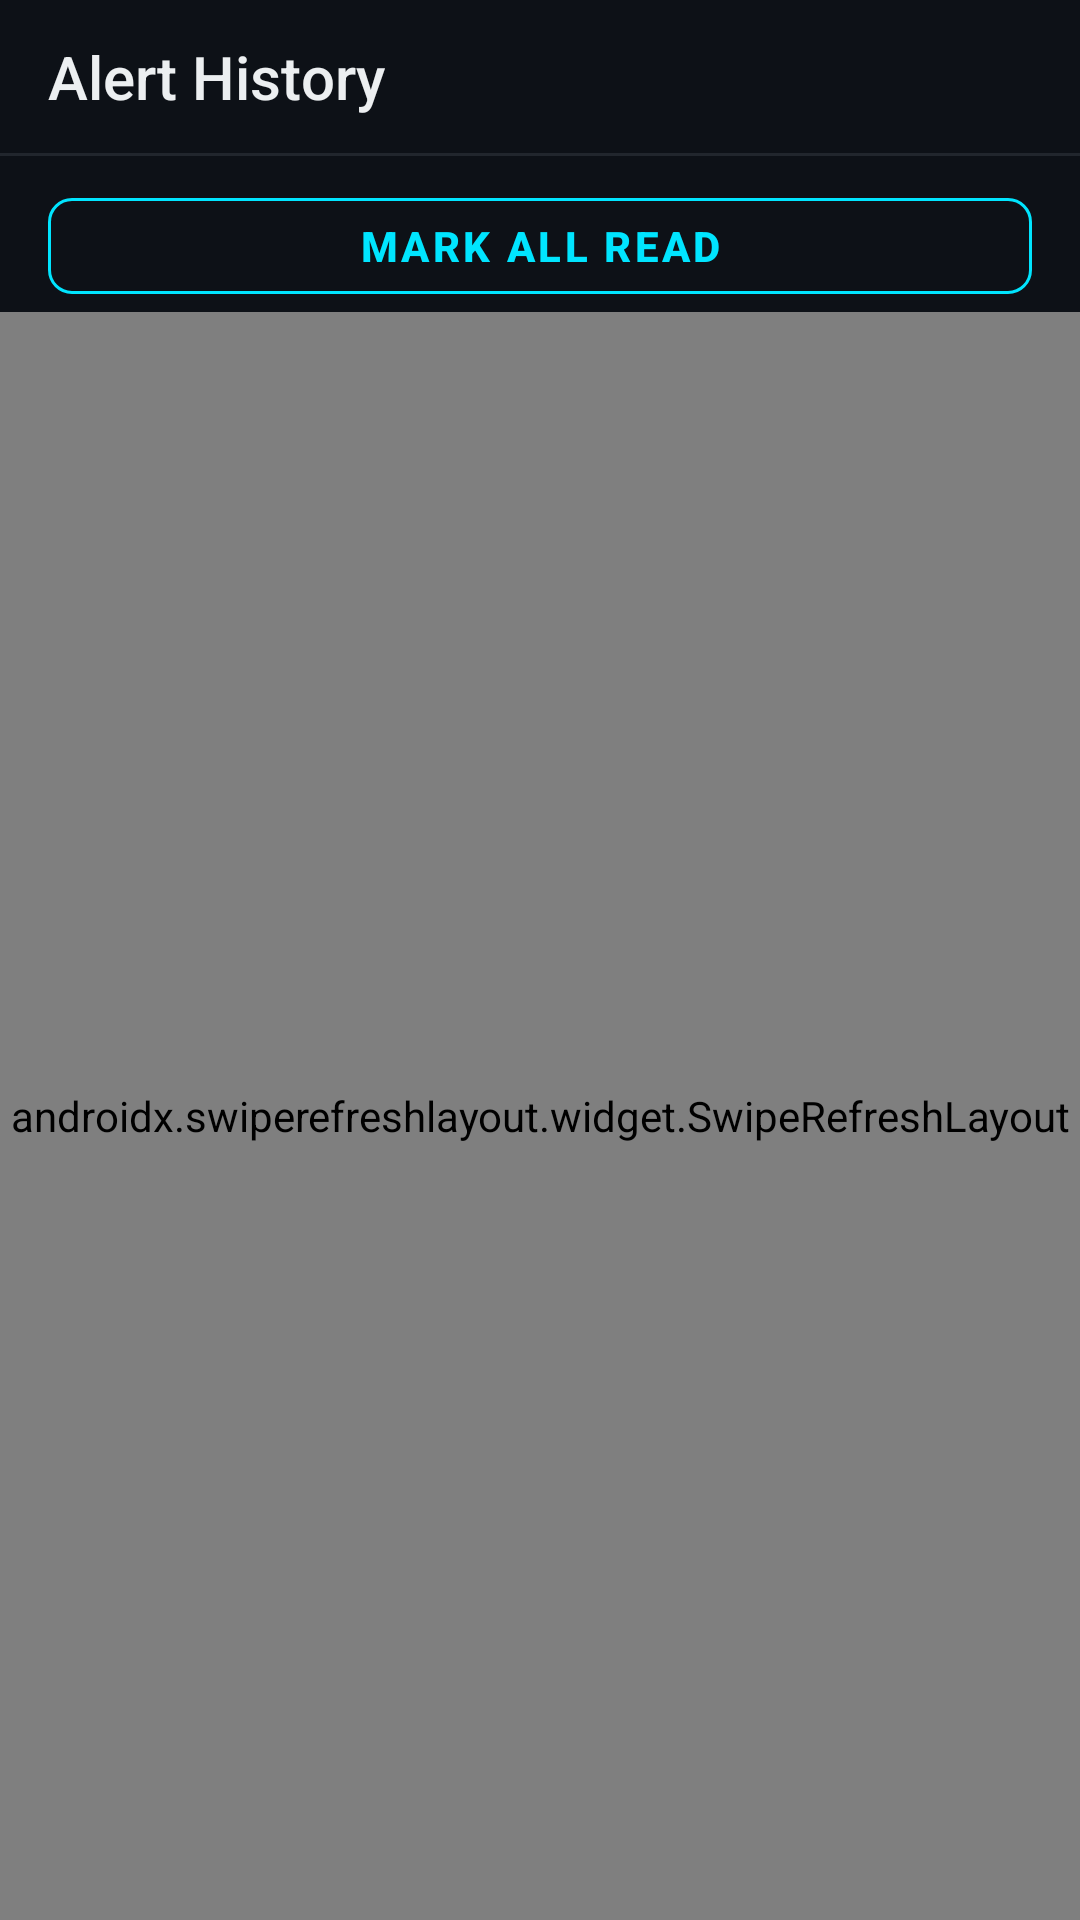

This screen was rendered from an Android layout file. Write that file and the resources it references.
<!-- AndroidManifest.xml: application theme Theme.IRIS -->
<!-- res/layout/fragment_alerts.xml -->
<?xml version="1.0" encoding="utf-8"?>
<androidx.constraintlayout.widget.ConstraintLayout
    xmlns:android="http://schemas.android.com/apk/res/android"
    xmlns:app="http://schemas.android.com/apk/res-auto"
    android:layout_width="match_parent"
    android:layout_height="match_parent"
    android:background="@color/iris_primary">

    
    <LinearLayout
        android:id="@+id/headerLayout"
        android:layout_width="match_parent"
        android:layout_height="wrap_content"
        android:orientation="horizontal"
        android:gravity="center_vertical"
        android:paddingLeft="16dp" android:paddingRight="16dp"
        android:paddingTop="12dp" android:paddingBottom="12dp"
        app:layout_constraintTop_toTopOf="parent">

        <TextView
            android:layout_width="0dp"
            android:layout_weight="1"
            android:layout_height="wrap_content"
            android:text="Alert History"
            android:textColor="@color/iris_text_primary"
            android:textSize="20sp"
            android:fontFamily="sans-serif-medium" />

        <TextView
            android:id="@+id/tvUnreadCount"
            android:layout_width="wrap_content"
            android:layout_height="wrap_content"
            android:textColor="@color/iris_text_secondary"
            android:textSize="13sp" />

    </LinearLayout>

    <View
        android:id="@+id/divider"
        android:layout_width="match_parent"
        android:layout_height="1dp"
        android:background="@color/iris_divider"
        app:layout_constraintTop_toBottomOf="@+id/headerLayout" />

    
    <com.google.android.material.button.MaterialButton
        android:id="@+id/btnAcknowledgeAll"
        style="@style/Widget.IRIS.Button.Outlined"
        android:layout_width="match_parent"
        android:layout_height="44dp"
        android:layout_marginStart="16dp" android:layout_marginEnd="16dp"
        android:layout_marginTop="8dp"
        android:text="@string/btn_acknowledge_all"
        app:layout_constraintTop_toBottomOf="@+id/divider" />

    
    <LinearLayout
        android:id="@+id/layoutEmpty"
        android:layout_width="wrap_content"
        android:layout_height="wrap_content"
        android:orientation="vertical"
        android:gravity="center"
        android:visibility="gone"
        app:layout_constraintTop_toTopOf="parent"
        app:layout_constraintBottom_toBottomOf="parent"
        app:layout_constraintStart_toStartOf="parent"
        app:layout_constraintEnd_toEndOf="parent">

        <ImageView
            android:layout_width="64dp"
            android:layout_height="64dp"
            android:src="@drawable/ic_iris_eye"
            android:tint="@color/iris_text_secondary"
            android:alpha="0.4" />

        <TextView
            android:layout_width="wrap_content"
            android:layout_height="wrap_content"
            android:layout_marginTop="12dp"
            android:text="@string/label_no_alert_history"
            android:textColor="@color/iris_text_secondary"
            android:textSize="15sp"
            android:gravity="center" />

    </LinearLayout>

    
    <androidx.swiperefreshlayout.widget.SwipeRefreshLayout
        android:id="@+id/swipeRefresh"
        android:layout_width="match_parent"
        android:layout_height="0dp"
        app:layout_constraintTop_toBottomOf="@+id/btnAcknowledgeAll"
        app:layout_constraintBottom_toBottomOf="parent">

        <androidx.recyclerview.widget.RecyclerView
            android:id="@+id/rvAlerts"
            android:layout_width="match_parent"
            android:layout_height="match_parent"
            android:paddingLeft="12dp" android:paddingRight="12dp"
            android:paddingTop="8dp"
            android:clipToPadding="false" />

    </androidx.swiperefreshlayout.widget.SwipeRefreshLayout>

</androidx.constraintlayout.widget.ConstraintLayout>
<!-- resources referenced by this layout -->
<resources>
  <color name="iris_divider">#21262D</color>
  <color name="iris_primary">#0D1117</color>
  <color name="iris_text_primary">#ECEFF1</color>
  <color name="iris_text_secondary">#7C8B9A</color>
  <string name="btn_acknowledge_all">Mark All Read</string>
  <string name="label_no_alert_history">No alerts recorded yet</string>
  <style name="Widget.IRIS.Button.Outlined" parent="Widget.MaterialComponents.Button.OutlinedButton">
          <item name="strokeColor">@color/iris_accent</item>
          <item name="android:textColor">@color/iris_accent</item>
          <item name="cornerRadius">8dp</item>
      </style>
  <style name="Theme.IRIS" parent="Theme.MaterialComponents.DayNight.NoActionBar">
          <item name="colorPrimary">@color/iris_accent</item>
          <item name="colorPrimaryVariant">@color/iris_accent_dim</item>
          <item name="colorOnPrimary">@color/iris_primary</item>
          <item name="colorSecondary">@color/iris_accent</item>
          <item name="colorSurface">@color/iris_surface</item>
          <item name="colorOnSurface">@color/iris_text_primary</item>
          <item name="android:colorBackground">@color/iris_primary</item>
          <item name="android:windowBackground">@color/iris_primary</item>
          <item name="android:statusBarColor">@color/iris_primary</item>
          <item name="android:navigationBarColor">@color/iris_surface</item>
          <item name="android:textColorPrimary">@color/iris_text_primary</item>
          <item name="android:textColorSecondary">@color/iris_text_secondary</item>
          <item name="materialButtonStyle">@style/Widget.IRIS.Button</item>
          <item name="bottomNavigationStyle">@style/Widget.IRIS.BottomNavigation</item>
          <item name="chipStyle">@style/Widget.IRIS.Chip</item>
          <item name="textInputStyle">@style/Widget.IRIS.TextInput</item>
      </style>
  <color name="iris_accent">#00E5FF</color>
  <color name="iris_accent_dim">#1A3A4A</color>
  <color name="iris_surface">#161B22</color>
  <style name="Widget.IRIS.Button" parent="Widget.MaterialComponents.Button">
          <item name="android:letterSpacing">0.08</item>
          <item name="android:textStyle">bold</item>
          <item name="cornerRadius">8dp</item>
          <item name="backgroundTint">@color/iris_accent</item>
          <item name="android:textColor">@color/iris_primary</item>
          <item name="rippleColor">@color/iris_ripple</item>
      </style>
  <style name="Widget.IRIS.BottomNavigation" parent="Widget.MaterialComponents.BottomNavigationView">
          <item name="backgroundTint">@color/iris_surface</item>
          <item name="itemTextColor">@color/iris_nav_selector</item>
          <item name="itemIconTint">@color/iris_nav_selector</item>
          <item name="elevation">8dp</item>
      </style>
  <style name="Widget.IRIS.Chip" parent="Widget.MaterialComponents.Chip.Action">
          <item name="android:textColor">@color/iris_primary</item>
          <item name="chipCornerRadius">4dp</item>
      </style>
  <style name="Widget.IRIS.TextInput" parent="Widget.MaterialComponents.TextInputLayout.OutlinedBox">
          <item name="boxStrokeColor">@color/iris_accent</item>
          <item name="hintTextColor">@color/iris_text_secondary</item>
          <item name="android:textColorHint">@color/iris_text_secondary</item>
      </style>
  <color name="iris_ripple">#1A00E5FF</color>
</resources>
